Run: headless pygame with SDL's dummy video driver; simulated clock (each Clock.tick advances the game by its frame time, no real sleeping); random seed 0; keys injected as events and as key.get_pressed() state; mouse plan: one left click at the window centre at the start of phase 2, then a move to the lower-right quarter at the start of phase 3.
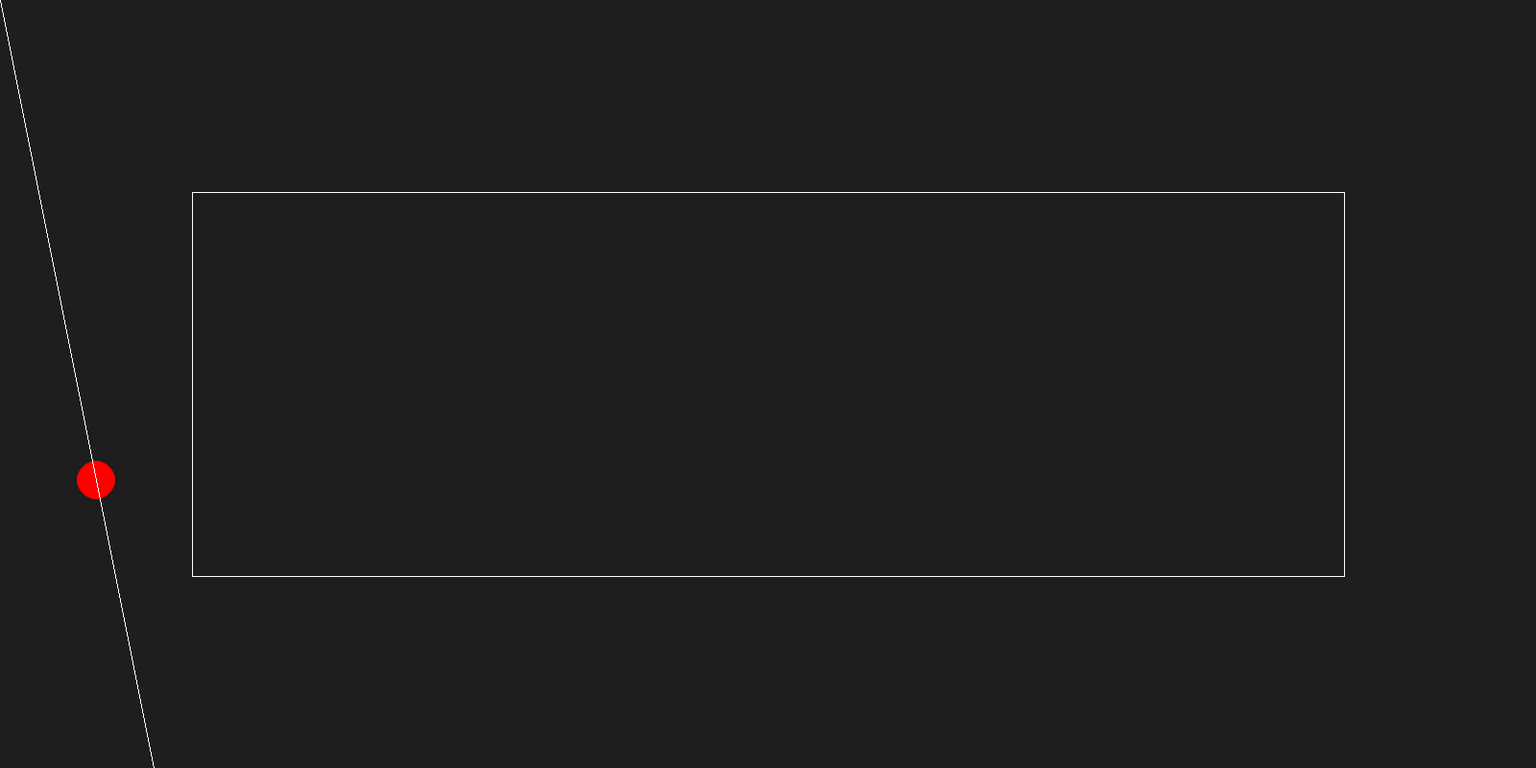
Frame 1 of 4 · flips 1–60 · no input
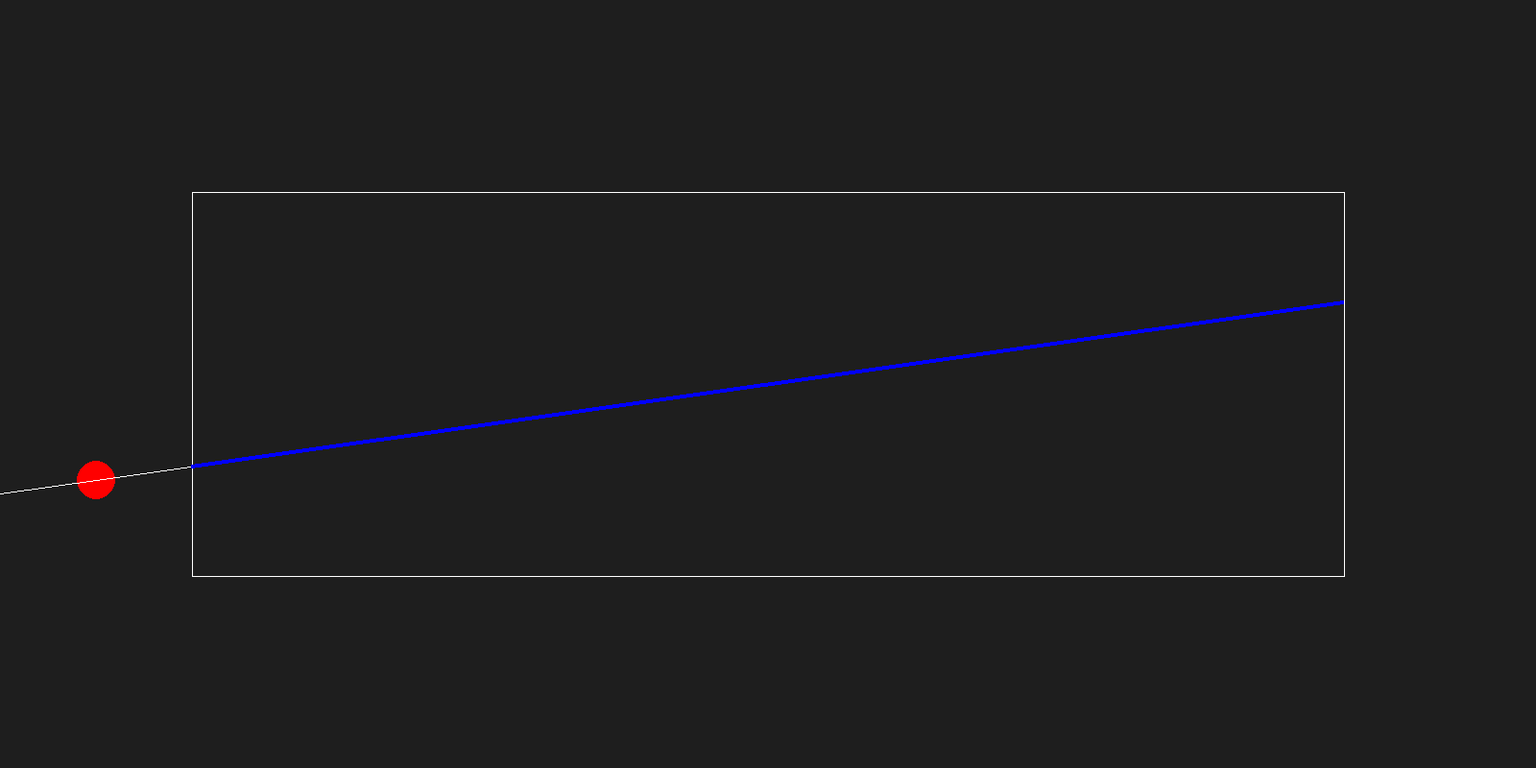
Frame 2 of 4 · flips 61–180 · clicked the window centre · tapped SPACE, RETURN · held RIGHT (→), D
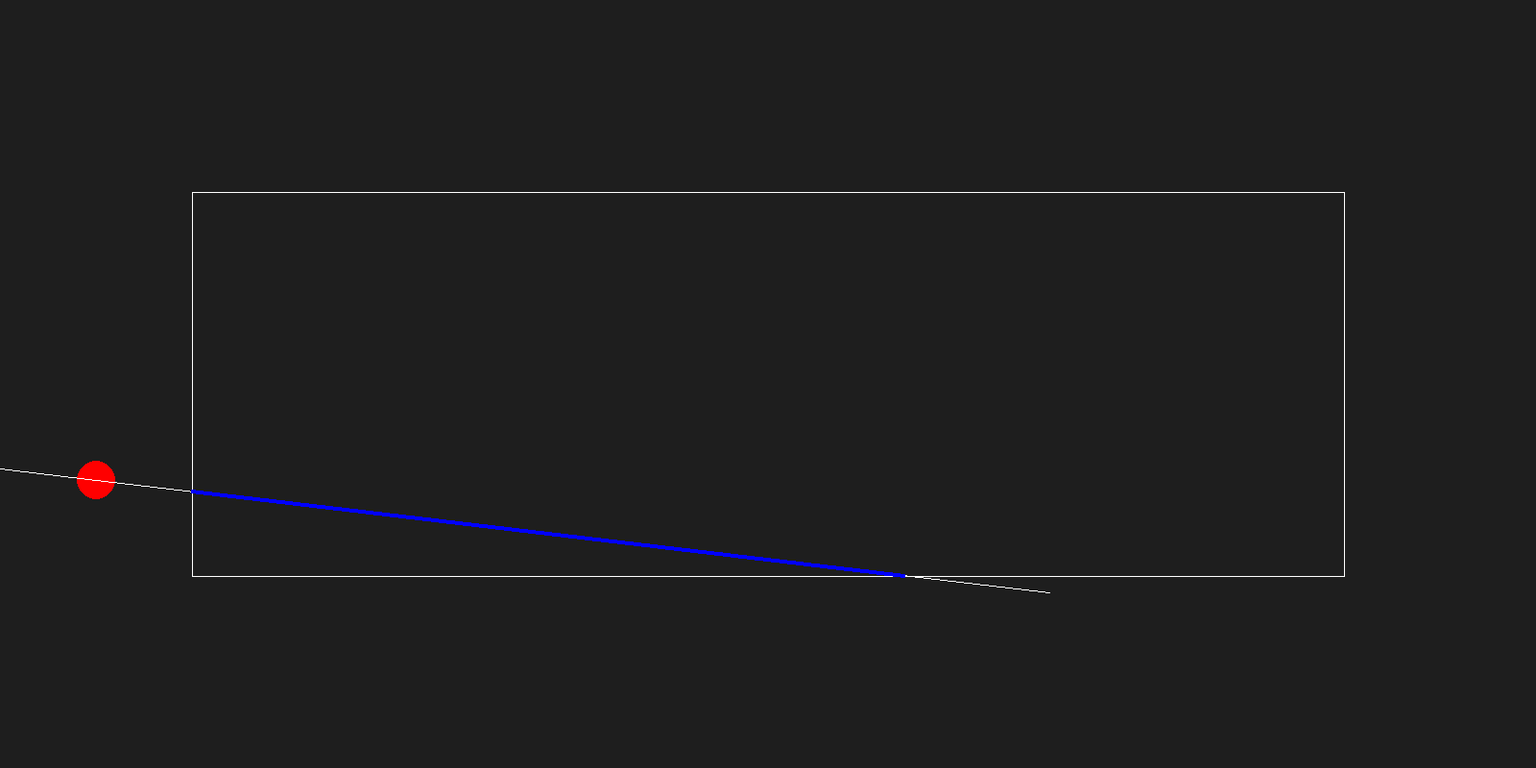
Frame 3 of 4 · flips 181–300 · moved the mouse to the lower-right quarter · held DOWN (↓), S
Frame 4 of 4 · flips 301–420 · held LEFT (←), A, UP (↑), W · screen unchanged from frame 3, image omitted

The pygame program that drew these frames:

import pygame as pg
from pygame import Vector2 as vec2


def main():
    pg.init()
    WIDTH, HEIGHT = 1600, 800
    RES = (WIDTH, HEIGHT)
    screen = pg.display.set_mode(RES)

    bounds = [[200, 200], [WIDTH - 200, HEIGHT - 200]]

    ray_origin = vec2(100, 500)
    ray_dir = vec2(1, 0)

    move_ray_origin = False
    selection_radius = 30

    while True:
        for event in pg.event.get():
            if event.type == pg.QUIT:
                pg.quit()
                quit()

        mouse_position = pg.mouse.get_pos()
        mouse_buttons = pg.mouse.get_pressed()

        move_ray_origin = False
        if (
            mouse_buttons[0]
            and ray_origin.distance_squared_to(mouse_position) < selection_radius**2
        ):
            move_ray_origin = True

        if move_ray_origin:
            ray_origin = vec2(mouse_position)
        else:
            if mouse_position[0] != ray_origin.x or mouse_position[1] != ray_origin.y:
                ray_dir = (vec2(mouse_position) - ray_origin).normalize()

        screen.fill((30, 30, 30))

        pg.draw.line(
            screen,
            (255, 255, 255),
            (bounds[0][0], bounds[0][1]),
            (bounds[0][0], bounds[1][1]),
        )
        pg.draw.line(
            screen,
            (255, 255, 255),
            (bounds[0][0], bounds[1][1]),
            (bounds[1][0], bounds[1][1]),
        )
        pg.draw.line(
            screen,
            (255, 255, 255),
            (bounds[1][0], bounds[1][1]),
            (bounds[1][0], bounds[0][1]),
        )
        pg.draw.line(
            screen,
            (255, 255, 255),
            (bounds[1][0], bounds[0][1]),
            (bounds[0][0], bounds[0][1]),
        )

        pg.draw.circle(screen, (255, 0, 0), ray_origin, 20)
        pg.draw.line(screen, (255, 255, 255), ray_origin, ray_origin + ray_dir * 1000)
        pg.draw.line(screen, (255, 255, 255), ray_origin, ray_origin - ray_dir * 1000)

        tx1, tx2 = (bounds[0][0] - ray_origin.x) / (ray_dir.x + 1e-5), (
            bounds[1][0] - ray_origin.x
        ) / (ray_dir.x + 1e-5)
        if tx1 > tx2:
            temp = tx1
            tx1 = tx2
            tx2 = temp
        ty1, ty2 = (bounds[0][1] - ray_origin.y) / (ray_dir.y + 1e-5), (
            bounds[1][1] - ray_origin.y
        ) / (ray_dir.y + 1e-5)
        if ty1 > ty2:
            temp = ty1
            ty1 = ty2
            ty2 = temp
        t1, t2 = max(tx1, ty1), min(tx2, ty2)
        overlap1 = (ty2 - ty1) - (tx1 - ty1)
        overlap2 = (tx2 - tx1) - (ty1 - tx1)
        inside = overlap1 > 0 and overlap2 > 0

        pg.display.set_caption(
            f"{ray_dir}, tx1: {tx1:.4f}, tx2: {tx2:.4f}, ty1: {ty1:.4f}, ty2: {ty2:.4f}, t1: {t1:.4f}, t2: {t2:.4f}, overlap1: {overlap1}, overlap2: {overlap2}"
        )
        # pg.draw.line(screen, (255, 128, 128), ray_origin + ray_dir * tx1, ray_origin + ray_dir * tx2, 10)
        # pg.draw.line(screen, (128, 255, 127), ray_origin + ray_dir * ty1, ray_origin + ray_dir * ty2, 4)
        if inside:
            pg.draw.line(
                screen,
                (0, 0, 255),
                ray_origin + ray_dir * t1,
                ray_origin + ray_dir * t2,
                4,
            )

        pg.display.update()


if __name__ == "__main__":
    main()
